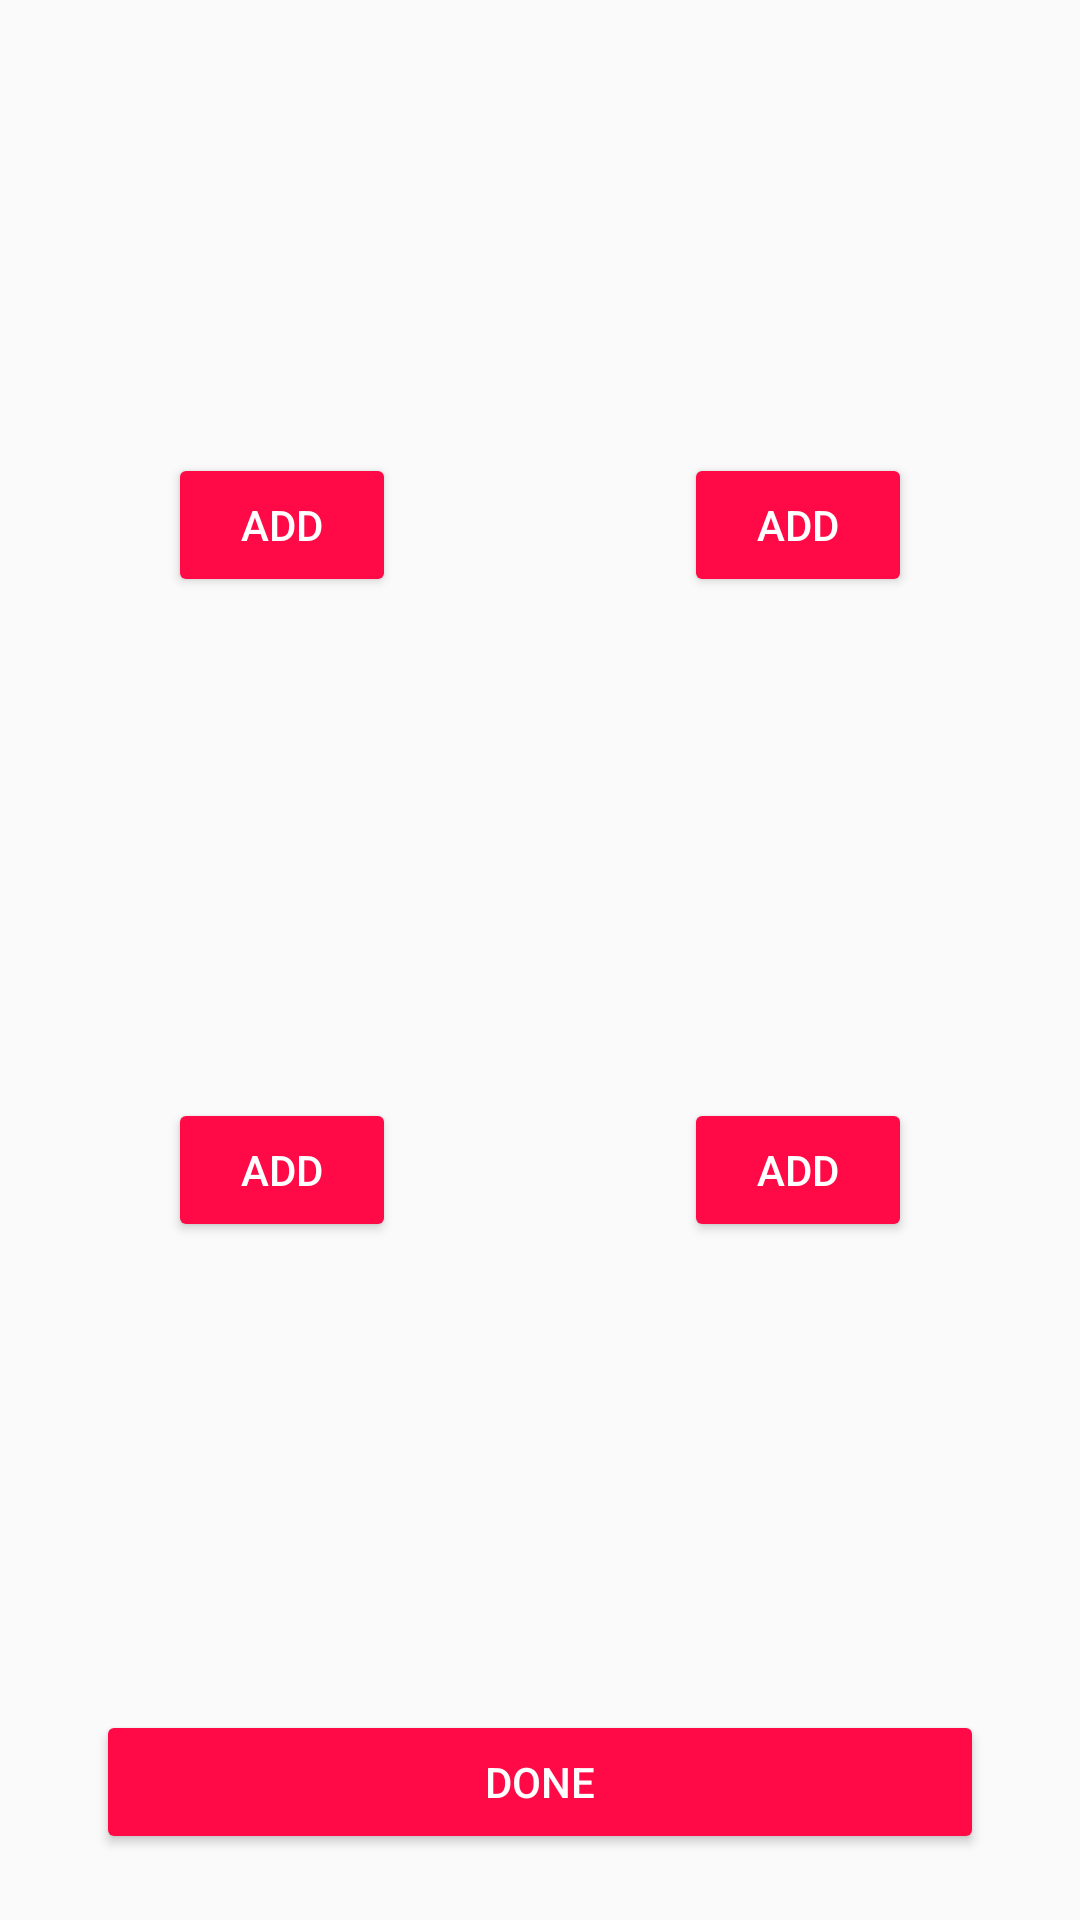

Android layout source for this screen:
<!-- AndroidManifest.xml: application theme Theme.SunibTinder -->
<!-- res/layout/activity_add_photos.xml -->
<?xml version="1.0" encoding="utf-8"?>
<androidx.constraintlayout.widget.ConstraintLayout xmlns:android="http://schemas.android.com/apk/res/android"
    xmlns:app="http://schemas.android.com/apk/res-auto"
    xmlns:tools="http://schemas.android.com/tools"
    android:layout_width="match_parent"
    android:layout_height="match_parent"
    tools:context=".AddPhotos">

    <ImageView
        android:id="@+id/imageView"
        android:layout_width="0dp"
        android:layout_height="0dp"
        android:layout_marginStart="16dp"
        android:layout_marginTop="100dp"
        android:layout_marginEnd="8dp"
        android:layout_marginBottom="20dp"
        app:layout_constraintBottom_toTopOf="@+id/imageView3"
        app:layout_constraintEnd_toStartOf="@+id/imageView2"
        app:layout_constraintStart_toStartOf="parent"
        app:layout_constraintTop_toTopOf="parent"
        tools:srcCompat="@tools:sample/avatars" />

    <ImageView
        android:id="@+id/imageView2"
        android:layout_width="0dp"
        android:layout_height="0dp"
        android:layout_marginStart="8dp"
        android:layout_marginTop="100dp"
        android:layout_marginEnd="16dp"
        android:layout_marginBottom="20dp"
        app:layout_constraintBottom_toTopOf="@+id/imageView4"
        app:layout_constraintEnd_toEndOf="parent"
        app:layout_constraintStart_toEndOf="@+id/imageView"
        app:layout_constraintTop_toTopOf="parent"
        tools:srcCompat="@tools:sample/avatars" />

    <ImageView
        android:id="@+id/imageView4"
        android:layout_width="0dp"
        android:layout_height="0dp"
        android:layout_marginStart="8dp"
        android:layout_marginTop="120dp"
        android:layout_marginEnd="16dp"
        android:layout_marginBottom="250dp"
        app:layout_constraintBottom_toBottomOf="parent"
        app:layout_constraintEnd_toEndOf="parent"
        app:layout_constraintStart_toEndOf="@+id/imageView3"
        app:layout_constraintTop_toBottomOf="@+id/imageView2"
        tools:srcCompat="@tools:sample/avatars" />

    <ImageView
        android:id="@+id/imageView3"
        android:layout_width="0dp"
        android:layout_height="0dp"
        android:layout_marginStart="16dp"
        android:layout_marginTop="120dp"
        android:layout_marginEnd="8dp"
        android:layout_marginBottom="250dp"
        app:layout_constraintBottom_toBottomOf="parent"
        app:layout_constraintEnd_toStartOf="@+id/imageView4"
        app:layout_constraintStart_toStartOf="parent"
        app:layout_constraintTop_toBottomOf="@+id/imageView"
        tools:srcCompat="@tools:sample/avatars" />

    <Button
        android:id="@+id/button"
        android:layout_width="0dp"
        android:layout_height="wrap_content"
        android:layout_marginStart="32dp"
        android:layout_marginTop="180dp"
        android:layout_marginEnd="32dp"
        android:layout_marginBottom="30dp"
        android:backgroundTint="@color/MainColor"
        android:text="Done"
        android:textColor="@color/White"
        app:layout_constraintBottom_toBottomOf="parent"
        app:layout_constraintEnd_toEndOf="parent"
        app:layout_constraintHorizontal_bias="0.0"
        app:layout_constraintStart_toStartOf="parent"
        app:layout_constraintTop_toBottomOf="@+id/imageView4"
        app:layout_constraintVertical_bias="0.0" />

    <ImageButton
        android:id="@+id/imageButton"
        android:layout_width="0dp"
        android:layout_height="0dp"
        android:layout_marginEnd="32dp"
        android:layout_marginBottom="20dp"
        android:src="@android:drawable/btn_plus"
        app:layout_constraintBottom_toTopOf="@+id/imageView3"
        app:layout_constraintEnd_toStartOf="@+id/imageView4"
        app:layout_constraintStart_toEndOf="@+id/imageView3"
        app:layout_constraintTop_toBottomOf="@+id/imageView"
        tools:ignore="MissingConstraints" />

    <Button
        android:id="@+id/buttonImg1"
        android:layout_width="0dp"
        android:layout_height="wrap_content"
        android:layout_marginStart="40dp"
        android:layout_marginEnd="40dp"
        android:backgroundTint="@color/MainColor"
        android:text="@string/add"
        android:textColor="@color/White"
        app:layout_constraintBottom_toBottomOf="@+id/imageView"
        app:layout_constraintEnd_toEndOf="@+id/imageView"
        app:layout_constraintStart_toStartOf="@+id/imageView"
        app:layout_constraintTop_toBottomOf="@+id/imageView" />

    <Button
        android:id="@+id/buttonImg2"
        android:layout_width="0dp"
        android:layout_height="wrap_content"
        android:layout_marginStart="40dp"
        android:layout_marginEnd="40dp"
        android:backgroundTint="@color/MainColor"
        android:text="@string/add"
        android:textColor="@color/White"
        app:layout_constraintBottom_toBottomOf="@+id/imageView2"
        app:layout_constraintEnd_toEndOf="@+id/imageView2"
        app:layout_constraintHorizontal_bias="0.0"
        app:layout_constraintStart_toStartOf="@+id/imageView2"
        app:layout_constraintTop_toBottomOf="@+id/imageView2" />

    <Button
        android:id="@+id/buttonImg4"
        android:layout_width="0dp"
        android:layout_height="wrap_content"
        android:layout_marginStart="40dp"
        android:layout_marginEnd="40dp"
        android:backgroundTint="@color/MainColor"
        android:text="@string/add"
        android:textColor="@color/White"
        app:layout_constraintBottom_toBottomOf="@+id/imageView4"
        app:layout_constraintEnd_toEndOf="@+id/imageView4"
        app:layout_constraintHorizontal_bias="0.0"
        app:layout_constraintStart_toStartOf="@+id/imageView4"
        app:layout_constraintTop_toBottomOf="@+id/imageView4" />

    <Button
        android:id="@+id/buttonImg3"
        android:layout_width="0dp"
        android:layout_height="wrap_content"
        android:layout_marginStart="40dp"
        android:layout_marginEnd="40dp"
        android:backgroundTint="@color/MainColor"
        android:text="@string/add"
        android:textColor="@color/White"
        app:layout_constraintBottom_toBottomOf="@+id/imageView3"
        app:layout_constraintEnd_toEndOf="@+id/imageView3"
        app:layout_constraintHorizontal_bias="0.0"
        app:layout_constraintStart_toStartOf="@+id/imageView3"
        app:layout_constraintTop_toBottomOf="@+id/imageView3" />

</androidx.constraintlayout.widget.ConstraintLayout>
<!-- resources referenced by this layout -->
<resources>
  <color name="MainColor">#FF0A47</color>
  <color name="White">#FFFFFF</color>
  <string name="add">Add</string>
  <style name="Theme.SunibTinder" parent="Theme.AppCompat.Light.NoActionBar">
          
          <item name="colorPrimary">@color/purple_500</item>
          <item name="colorPrimaryVariant">@color/purple_700</item>
          <item name="colorOnPrimary">@color/white</item>
          
          <item name="colorSecondary">@color/teal_200</item>
          <item name="colorSecondaryVariant">@color/teal_700</item>
          <item name="colorOnSecondary">@color/black</item>
          
          <item name="android:statusBarColor" tools:targetApi="l">?attr/colorPrimaryVariant</item>
          
      </style>
  <!-- not gathered from this repository: default colours our renderer supplied (Android Studio template values) -->
  <color name="purple_500">#FF6200EE</color>
  <color name="purple_700">#FF3700B3</color>
  <color name="teal_200">#FF03DAC5</color>
  <color name="teal_700">#FF018786</color>
  <color name="black">#FF000000</color>
  <color name="white">#FFFFFFFF</color>
</resources>
